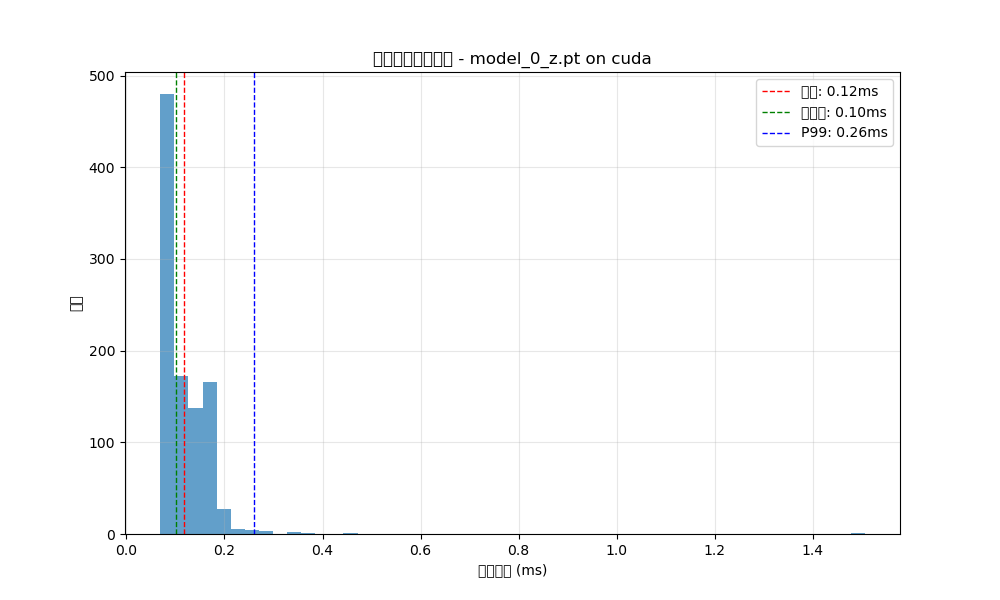

Data behind this chart, as committed beside it:
run, time_ms
0, 1.506
1, 0.1843
2, 0.1721
3, 0.1562
4, 0.1564
5, 0.1566
6, 0.1569
7, 0.1228
8, 0.1867
9, 0.1378
10, 0.2086
11, 0.175
12, 0.1557
13, 0.1824
14, 0.1566
15, 0.1619
16, 0.1395
17, 0.1698
18, 0.1571
19, 0.1583
20, 0.1557
21, 0.1566
22, 0.1559
23, 0.1683
24, 0.1812
25, 0.1702
26, 0.1187
27, 0.1459
28, 0.1488
29, 0.1602
30, 0.1183
31, 0.1245
32, 0.1209
33, 0.1237
34, 0.1242
35, 0.1357
36, 0.1822
37, 0.1705
38, 0.1488
39, 0.1998
40, 0.1814
41, 0.1221
42, 0.1142
43, 0.1261
44, 0.1152
45, 0.1152
46, 0.1142
47, 0.1142
48, 0.1628
49, 0.1597
50, 0.1838
51, 0.1266
52, 0.1183
53, 0.1631
54, 0.1171
55, 0.1299
56, 0.1335
57, 0.1566
58, 0.1678
59, 0.155
... 940 more rows
